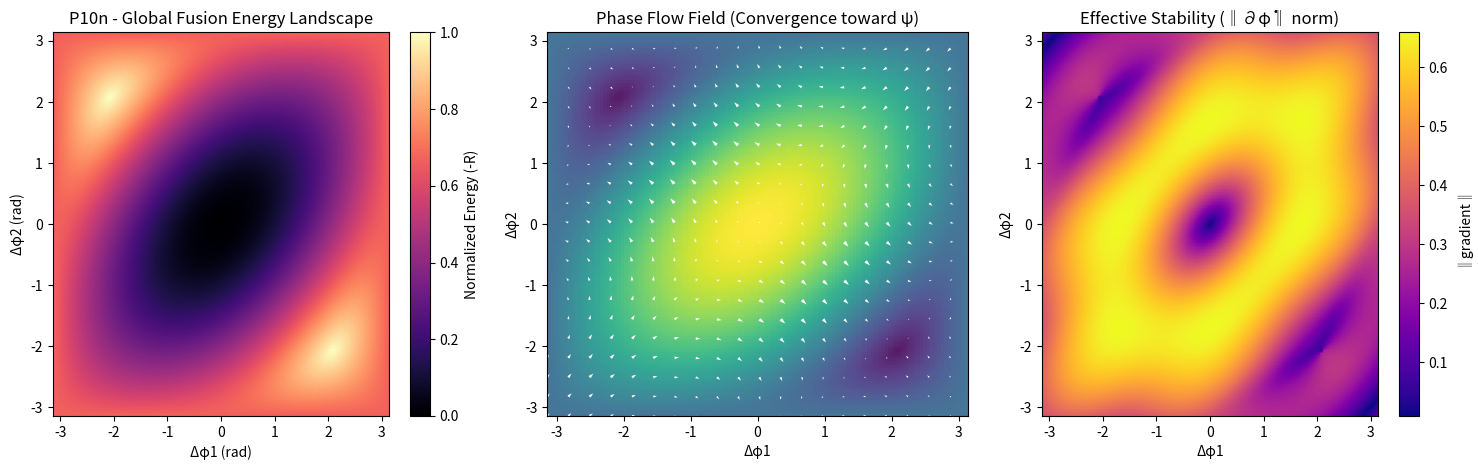

Python code for this plot: (Note: this script raises an exception after producing the figure.)
import numpy as np
import matplotlib.pyplot as plt
import json
from datetime import datetime, timezone

# =====================================================
# P10n - Global Fusion Energy Landscape Visualization
# =====================================================

np.random.seed(77)

# --- Parameters (from P10m certified configuration) ---
M = 3
eta = 0.001
noise = 0.0025
K_field = 0.1
K_global = 0.12
alignment = dict(
    kappa_align_base=0.06,
    kappa_boost=0.18,
    curvature_gain=0.20,
    phase_damp=0.022,
    merge_bias_gain=0.009,
    bias_gain=0.004
)

# --- Derived helper functions ---
def complex_order_parameter(phi):
    z = np.exp(1j * phi)
    zbar = z.mean()
    return np.abs(zbar), np.angle(zbar)

def local_field(phi, Kf=K_field):
    M = len(phi)
    out = np.zeros(M)
    for i in range(M):
        for j in range(M):
            if j != i:
                out[i] += np.sin(phi[j] - phi[i])
    return Kf * out / (M - 1)

def phase_dynamics(phi):
    R, psi = complex_order_parameter(phi)
    field_term = local_field(phi)
    phi_mean = np.mean(phi)
    dphi = np.zeros_like(phi)
    for i in range(M):
        global_term = K_global * np.sin(psi - phi[i])
        align_term = -alignment["kappa_align_base"] * np.sin(phi[i] - phi_mean)
        curvature_term = -alignment["curvature_gain"] * np.sin(2 * (phi[i] - phi_mean))
        damp_term = -alignment["phase_damp"] * (phi[i] - phi_mean)
        merge_bias = -alignment["merge_bias_gain"] * np.sin(3 * (phi[i] - psi))
        bias_term = -alignment["bias_gain"] * np.sign(phi[i] - psi)
        dphi[i] = field_term[i] + global_term + align_term + curvature_term + damp_term + merge_bias + bias_term
    return dphi, R, psi

# --- 1. Energy landscape scan (Δφ1, Δφ2 grid) ---
grid = np.linspace(-np.pi, np.pi, 120)
dphi1, dphi2 = np.meshgrid(grid, grid)
energy = np.zeros_like(dphi1)
grad_norm = np.zeros_like(dphi1)
Rvals = np.zeros_like(dphi1)

# base center (φ3 = 0)
for i in range(len(grid)):
    for j in range(len(grid)):
        phi = np.array([dphi1[i,j], dphi2[i,j], 0.0])
        dphi_vec, R, _ = phase_dynamics(phi)
        energy[i,j] = -R  # "potential-like": high R = low energy
        grad_norm[i,j] = np.linalg.norm(dphi_vec)
        Rvals[i,j] = R

# --- 2. Normalize ---
energy -= energy.min()
energy /= energy.max()

# --- 3. Vector field for phase convergence ---
skip = 6
sample_idx = np.arange(0, len(grid), skip)
U = np.zeros((len(sample_idx), len(sample_idx)))
V = np.zeros_like(U)

for i, a in enumerate(sample_idx):
    for j, b in enumerate(sample_idx):
        phi = np.array([grid[a], grid[b], 0.0])
        dphi_vec, _, _ = phase_dynamics(phi)
        U[i, j] = dphi_vec[0]
        V[i, j] = dphi_vec[1]

# --- 4. Plot (3 panels) ---
fig, axes = plt.subplots(1, 3, figsize=(15, 4.8))

# (a) Energy landscape (R -> potential)
im0 = axes[0].imshow(energy, extent=[-np.pi, np.pi, -np.pi, np.pi],
                     origin="lower", cmap="magma", aspect="auto")
axes[0].set_title("P10n - Global Fusion Energy Landscape")
axes[0].set_xlabel("Δφ1 (rad)")
axes[0].set_ylabel("Δφ2 (rad)")
plt.colorbar(im0, ax=axes[0], label="Normalized Energy (-R)")

# (b) Convergence vector field (phase flow)
axes[1].imshow(Rvals, extent=[-np.pi, np.pi, -np.pi, np.pi],
               origin="lower", cmap="viridis", aspect="auto", alpha=0.9)
axes[1].quiver(grid[sample_idx], grid[sample_idx], U, V, color="white", scale=40)
axes[1].set_title("Phase Flow Field (Convergence toward ψ)")
axes[1].set_xlabel("Δφ1")
axes[1].set_ylabel("Δφ2")

# (c) Gradient magnitude (stability contour)
im2 = axes[2].imshow(grad_norm, extent=[-np.pi, np.pi, -np.pi, np.pi],
                     origin="lower", cmap="plasma", aspect="auto")
axes[2].set_title("Effective Stability (‖∂φ̇‖ norm)")
axes[2].set_xlabel("Δφ1")
axes[2].set_ylabel("Δφ2")
plt.colorbar(im2, ax=axes[2], label="‖gradient‖")

plt.tight_layout()
plt.savefig("PAEV_P10n_GlobalFusionLandscape.png", dpi=200)

# --- 5. Compute global minima / equilibrium stats ---
min_idx = np.unravel_index(np.argmin(energy), energy.shape)
phi_min = (grid[min_idx[1]], grid[min_idx[0]])
R_min = Rvals[min_idx]
grad_min = grad_norm[min_idx]

results = {
    "alignment": alignment,
    "parameters": {"noise": noise, "K_field": K_field, "K_global": K_global},
    "grid_size": len(grid),
    "equilibrium": {
        "min_energy_location": {"Δφ1": phi_min[0], "Δφ2": phi_min[1]},
        "R_at_min": float(R_min),
        "gradient_norm_at_min": float(grad_min)
    },
    "files": {"landscape": "PAEV_P10n_GlobalFusionLandscape.png"},
    "timestamp": datetime.now(timezone.utc).strftime("%Y-%m-%dT%H:%MZ")
}

with open("backend/modules/knowledge/P10n_global_fusion_landscape.json", "w") as f:
    json.dump(results, f, indent=2)

print("=== P10n - Global Fusion Energy Landscape ===")
print(f"Equilibrium min: Δφ1={phi_min[0]:.3f}, Δφ2={phi_min[1]:.3f}, R={R_min:.3f}, grad_norm={grad_min:.3e}")
print("✅ Results saved -> backend/modules/knowledge/P10n_global_fusion_landscape.json")
